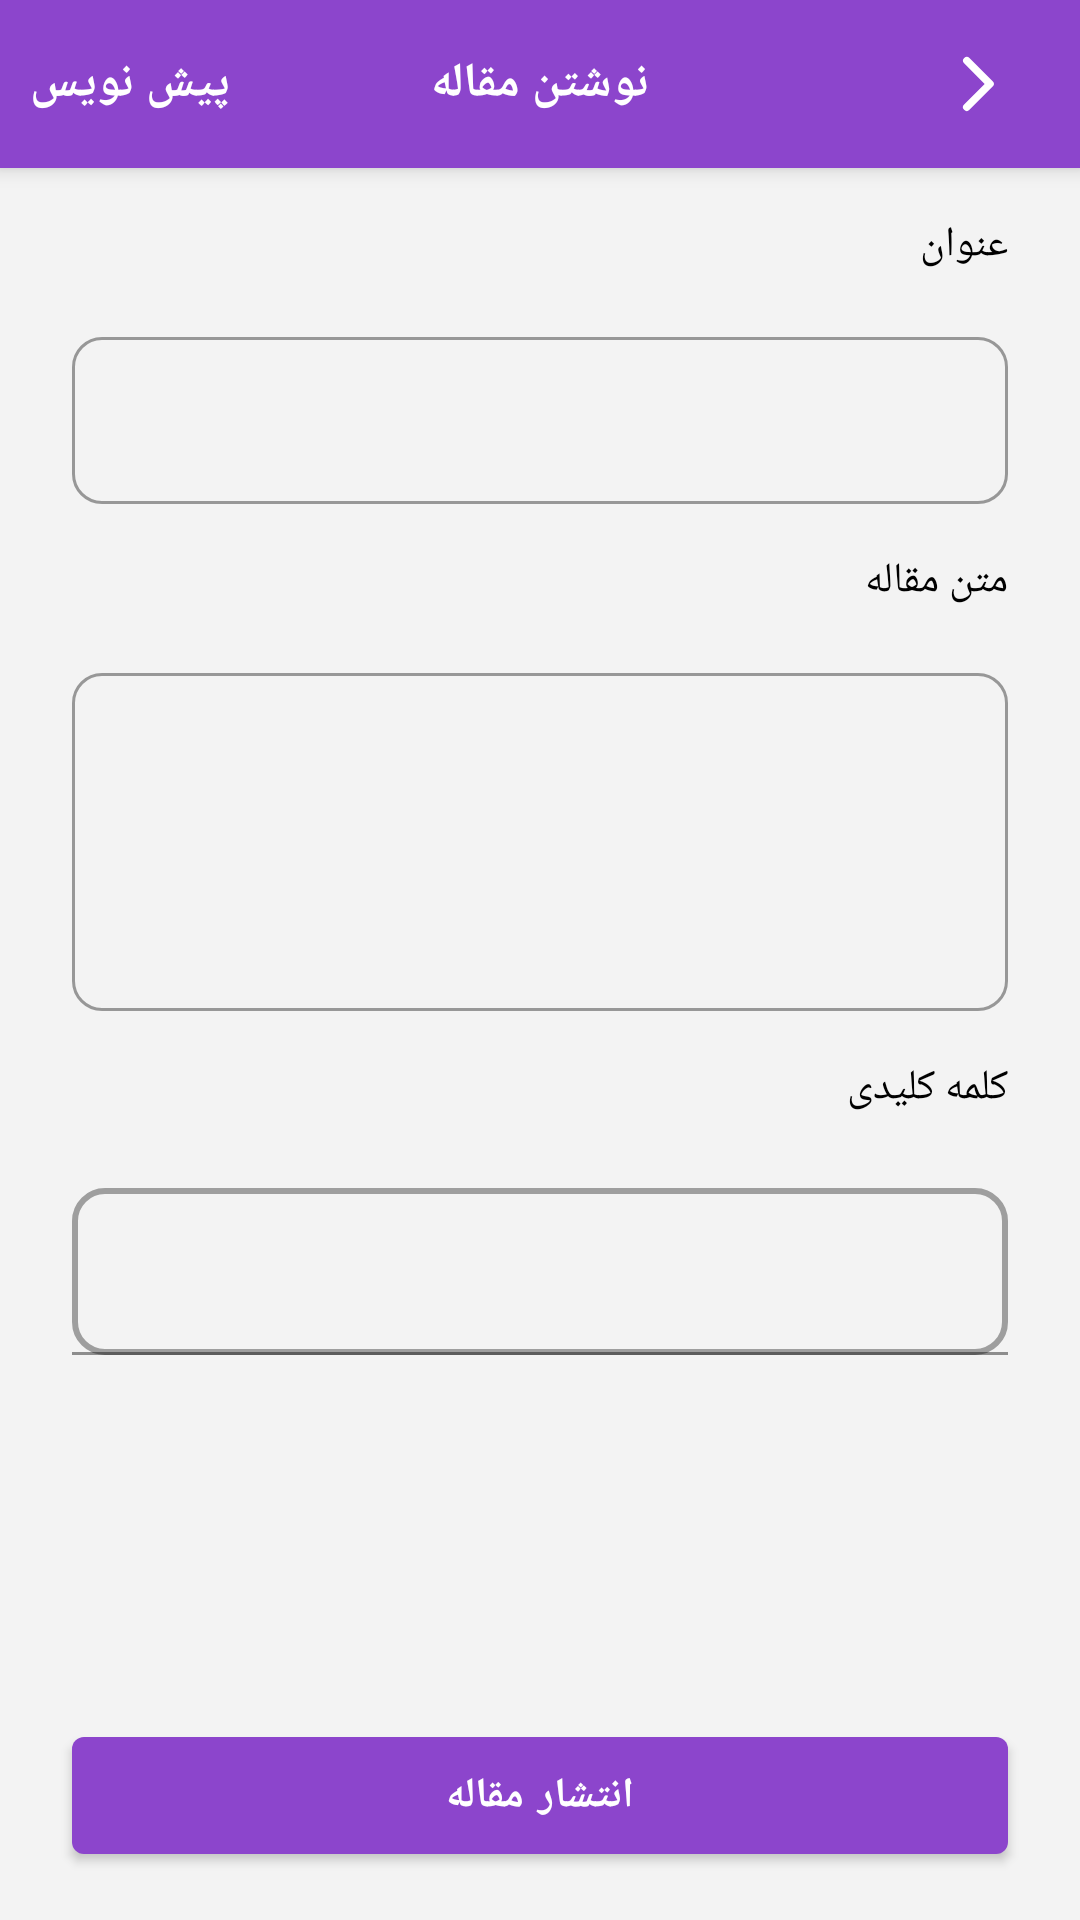

Android layout source for this screen:
<!-- AndroidManifest.xml: application theme AppTheme -->
<!-- res/layout/fragment_write.xml -->
<?xml version="1.0" encoding="utf-8"?>
<layout xmlns:android="http://schemas.android.com/apk/res/android"
    xmlns:app="http://schemas.android.com/apk/res-auto"
    xmlns:tools="http://schemas.android.com/tools">

    <androidx.coordinatorlayout.widget.CoordinatorLayout
        android:layout_width="match_parent"
        android:layout_height="match_parent"
        android:layoutDirection="rtl">

        <com.google.android.material.appbar.AppBarLayout
            android:layout_width="match_parent"
            android:layout_height="wrap_content">

            <com.google.android.material.appbar.MaterialToolbar
                android:id="@+id/topAppBar"
                style="@style/Widget.MaterialComponents.Toolbar.Primary"
                android:layout_width="match_parent"
                android:layout_height="?attr/actionBarSize"
                app:contentInsetStart="@dimen/toolbar_inset_start">

                <TextView
                    android:id="@+id/toolbar_title"
                    android:layout_width="wrap_content"
                    android:layout_height="wrap_content"
                    android:layout_gravity="center"
                    android:text="@string/writePageTitle"
                    android:textColor="@color/whiteBackground"
                    android:textSize="@dimen/text_size_b1"
                    android:textStyle="bold" />

                <TextView
                    android:id="@+id/writeDraftToolbar"
                    android:layout_width="wrap_content"
                    android:layout_height="wrap_content"
                    android:layout_gravity="end"
                    android:layout_marginEnd="@dimen/margin_ten"
                    android:text="@string/articleDraft"
                    android:textColor="@color/whiteBackground"
                    android:textSize="@dimen/text_size_b1"
                    android:textStyle="bold" />

                <ImageButton
                    android:id="@+id/writeRightArrow"
                    style="@style/Widget.AppCompat.ActionButton"
                    android:layout_width="wrap_content"
                    android:layout_height="wrap_content"
                    android:layout_gravity="start"
                    android:layout_marginStart="@dimen/margin_ten"
                    android:src="@drawable/ic_arrow_right"
                    tools:ignore="ContentDescription" />


            </com.google.android.material.appbar.MaterialToolbar>

        </com.google.android.material.appbar.AppBarLayout>

        <androidx.core.widget.NestedScrollView
            android:id="@+id/nestedScrollView"
            android:layout_width="match_parent"
            android:layout_height="match_parent"
            android:background="@color/whiteGlobalBackground"
            android:fillViewport="true"
            app:layout_behavior="@string/appbar_scrolling_view_behavior">

            <androidx.constraintlayout.widget.ConstraintLayout
                android:layout_width="match_parent"
                android:layout_height="match_parent"
                android:layoutDirection="rtl">

                <TextView
                    android:id="@+id/write_title"
                    android:layout_width="wrap_content"
                    android:layout_height="wrap_content"
                    android:layout_marginStart="@dimen/tag_horizontal_margin"
                    android:layout_marginTop="@dimen/margin_normal"
                    android:text="@string/title"
                    android:textColor="@color/absoluteBlack"
                    app:layout_constraintStart_toStartOf="parent"
                    app:layout_constraintTop_toTopOf="parent" />

                <com.google.android.material.textfield.TextInputLayout
                    android:id="@+id/write_et_title"
                    style="@style/Widget.MaterialComponents.TextInputLayout.OutlinedBox"
                    android:layout_width="match_parent"
                    android:layout_height="wrap_content"
                    android:layout_marginStart="@dimen/tag_horizontal_margin"
                    android:layout_marginTop="@dimen/margin_normal"
                    android:layout_marginEnd="@dimen/tag_horizontal_margin"
                    android:layoutDirection="rtl"
                    app:boxCornerRadiusBottomEnd="@dimen/radius_normal"
                    app:boxCornerRadiusBottomStart="@dimen/radius_normal"
                    app:boxCornerRadiusTopEnd="@dimen/radius_normal"
                    app:boxCornerRadiusTopStart="@dimen/radius_normal"
                    app:layout_constraintStart_toStartOf="parent"
                    app:layout_constraintTop_toBottomOf="@id/write_title">

                    <com.google.android.material.textfield.TextInputEditText
                        android:id="@+id/articleTitle"
                        android:layout_width="match_parent"
                        android:layout_height="wrap_content"
                        android:maxLines="1" />

                </com.google.android.material.textfield.TextInputLayout>

                <TextView
                    android:id="@+id/write_description_title"
                    android:layout_width="wrap_content"
                    android:layout_height="wrap_content"
                    android:layout_marginStart="@dimen/tag_horizontal_margin"
                    android:layout_marginTop="@dimen/margin_normal"
                    android:text="@string/writeArticleBody"
                    android:textColor="@color/absoluteBlack"
                    app:layout_constraintStart_toStartOf="parent"
                    app:layout_constraintTop_toBottomOf="@id/write_et_title" />

                <com.google.android.material.textfield.TextInputLayout
                    android:id="@+id/write_et_description"
                    style="@style/Widget.MaterialComponents.TextInputLayout.OutlinedBox"
                    android:layout_width="match_parent"
                    android:layout_height="wrap_content"
                    android:layout_marginStart="@dimen/tag_horizontal_margin"
                    android:layout_marginTop="@dimen/margin_normal"
                    android:layout_marginEnd="@dimen/tag_horizontal_margin"
                    android:layoutDirection="rtl"
                    app:boxCornerRadiusBottomEnd="@dimen/radius_normal"
                    app:boxCornerRadiusBottomStart="@dimen/radius_normal"
                    app:boxCornerRadiusTopEnd="@dimen/radius_normal"
                    app:boxCornerRadiusTopStart="@dimen/radius_normal"
                    app:layout_constraintStart_toStartOf="parent"
                    app:layout_constraintTop_toBottomOf="@id/write_description_title">

                    <com.google.android.material.textfield.TextInputEditText
                        android:id="@+id/articleBody"
                        android:layout_width="match_parent"
                        android:layout_height="wrap_content"
                        android:maxLines="6"
                        android:gravity="top"
                        android:minLines="4" />

                </com.google.android.material.textfield.TextInputLayout>

                <TextView
                    android:id="@+id/keyWordsTitle"
                    android:layout_width="wrap_content"
                    android:layout_height="wrap_content"
                    android:layout_marginStart="@dimen/tag_horizontal_margin"
                    android:layout_marginTop="@dimen/margin_normal"
                    android:text="@string/writeKeywords"
                    android:textColor="@color/absoluteBlack"
                    app:layout_constraintStart_toStartOf="parent"
                    app:layout_constraintTop_toBottomOf="@id/write_et_description" />

                <HorizontalScrollView
                    android:id="@+id/chipGroupScroll"
                    android:layout_width="wrap_content"
                    android:layout_height="wrap_content"
                    android:layout_margin="@dimen/margin_small"
                    app:layout_constraintEnd_toEndOf="parent"
                    app:layout_constraintHorizontal_bias="1"
                    app:layout_constraintStart_toStartOf="parent"
                    app:layout_constraintTop_toBottomOf="@id/keyWordsTitle">

                    <com.google.android.material.chip.ChipGroup
                        android:id="@+id/writeChipGroup"
                        style="@style/Widget.MaterialComponents.Chip.Entry"
                        android:layout_width="wrap_content"
                        android:layout_height="wrap_content"
                        android:orientation="horizontal">

                    </com.google.android.material.chip.ChipGroup>

                </HorizontalScrollView>

                <com.google.android.material.textfield.TextInputLayout
                    android:id="@+id/keyWordsLayout"
                    android:layout_width="match_parent"
                    android:layout_height="wrap_content"
                    android:layout_marginStart="@dimen/tag_horizontal_margin"
                    android:layout_marginTop="@dimen/margin_normal"
                    android:layout_marginEnd="@dimen/tag_horizontal_margin"
                    app:layout_constraintEnd_toEndOf="parent"
                    app:layout_constraintStart_toStartOf="parent"
                    app:layout_constraintTop_toBottomOf="@+id/chipGroupScroll">

                    <com.google.android.material.textfield.TextInputEditText
                        android:id="@+id/tagsEditText"
                        android:layout_width="match_parent"
                        android:layout_height="wrap_content"
                        android:background="@drawable/shape_edit_text" />

                </com.google.android.material.textfield.TextInputLayout>

                <com.google.android.material.button.MaterialButton
                    android:id="@+id/publishButton"
                    style="@style/Widget.MaterialComponents.Button"
                    android:layout_width="match_parent"
                    android:layout_height="wrap_content"
                    android:layout_marginStart="@dimen/tag_horizontal_margin"
                    android:layout_marginTop="@dimen/margin_normal"
                    android:layout_marginEnd="@dimen/tag_horizontal_margin"
                    android:layout_marginBottom="@dimen/margin_normal"
                    android:padding="@dimen/padding_normal"
                    android:text="@string/publishArticle"
                    android:textStyle="bold"
                    app:layout_constraintBottom_toBottomOf="parent"
                    app:layout_constraintEnd_toEndOf="parent"
                    app:layout_constraintStart_toStartOf="parent"
                    app:layout_constraintVertical_bias="0.0" />

                <ProgressBar
                    android:id="@+id/writeProgress"
                    android:layout_width="wrap_content"
                    android:layout_height="wrap_content"
                    android:visibility="gone"
                    app:layout_constraintBottom_toBottomOf="parent"
                    app:layout_constraintEnd_toEndOf="parent"
                    app:layout_constraintStart_toStartOf="parent"
                    app:layout_constraintTop_toTopOf="parent" />

            </androidx.constraintlayout.widget.ConstraintLayout>

        </androidx.core.widget.NestedScrollView>

    </androidx.coordinatorlayout.widget.CoordinatorLayout>

</layout>
<!-- resources referenced by this layout -->
<resources>
  <color name="absoluteBlack">#000</color>
  <color name="whiteBackground">#ffffff</color>
  <color name="whiteGlobalBackground">#f3f3f3</color>
  <dimen name="margin_normal">16dp</dimen>
  <dimen name="margin_small">8dp</dimen>
  <dimen name="margin_ten">10dp</dimen>
  <dimen name="padding_normal">10dp</dimen>
  <dimen name="radius_normal">10dp</dimen>
  <dimen name="tag_horizontal_margin">24dp</dimen>
  <dimen name="text_size_b1">16sp</dimen>
  <dimen name="toolbar_inset_start">0dp</dimen>
  <!-- drawable ic_arrow_right (drawable) -->
  <vector xmlns:android="http://schemas.android.com/apk/res/android"
      android:width="24dp"
      android:height="24dp"
      android:viewportWidth="24"
      android:viewportHeight="24">
      <path
          android:fillColor="#fff"
          android:pathData="M16.891,12.864l-7.74,7.739a1.26,1.26 0,0 1,-1.783 -1.782L14.217,11.973l-6.848,-6.848A1.261,1.261 0,0 1,9.151 3.342l7.74,7.74a1.26,1.26 0,0 1,0 1.782z" />
  </vector>
  <!-- drawable shape_edit_text (drawable) -->
  <?xml version="1.0" encoding="utf-8"?>
  <shape xmlns:android="http://schemas.android.com/apk/res/android">
  
      <stroke
          android:width="2dp"
          android:color="@color/hint" />
  
      
      <corners android:radius="10dp" />
  
  
  </shape>
  <string name="articleDraft">پیش نویس</string>
  <string name="publishArticle">انتشار مقاله</string>
  <string name="title">عنوان</string>
  <string name="writeArticleBody">متن مقاله</string>
  <string name="writeKeywords">کلمه کلیدی</string>
  <string name="writePageTitle">نوشتن مقاله</string>
  <style name="AppTheme" parent="Theme.MaterialComponents.Light.NoActionBar">
          
          <item name="colorPrimary">@color/colorPrimary</item>
          <item name="colorPrimaryDark">@color/colorPrimaryDark</item>
          <item name="colorAccent">@color/colorAccent</item>
          <item name="textAppearanceHeadline6">@style/TextAppearance.Shrine.Headline6</item>
          <item name="textAppearanceSubtitle1">@style/TextAppearance.App.Subtitle1</item>
          <item name="fontFamily">@font/my_font</item>
      </style>
  <color name="hint">#9e9e9e</color>
  <color name="colorPrimary">#8c45cc</color>
  <color name="colorPrimaryDark">#813ac1</color>
  <color name="colorAccent">#8c45cc</color>
  <style name="TextAppearance.Shrine.Headline6" parent="TextAppearance.MaterialComponents.Headline6">
          <item name="fontFamily">@font/my_font</item>
          <item name="android:fontFamily">@font/my_font</item>
      </style>
  <style name="TextAppearance.App.Subtitle1" parent="TextAppearance.MaterialComponents.Subtitle1">
          <item name="fontFamily">@font/my_font</item>
          <item name="android:fontFamily">@font/my_font</item>
      </style>
</resources>
